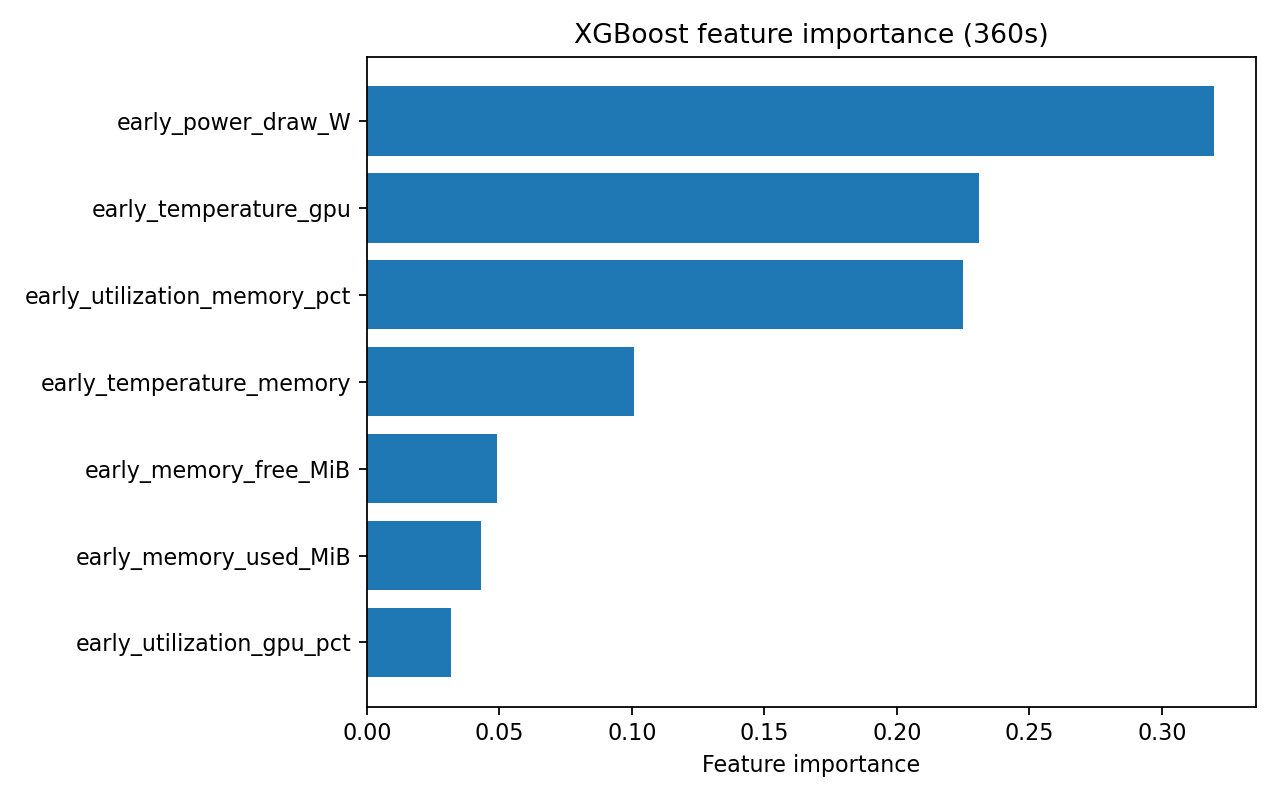

Source data for this figure (header and first rows):
feature, importance
early_power_draw_W, 0.3196
early_temperature_gpu, 0.2309
early_utilization_memory_pct, 0.2248
early_temperature_memory, 0.1009
early_memory_free_MiB, 0.04912
early_memory_used_MiB, 0.04303
early_utilization_gpu_pct, 0.03168
